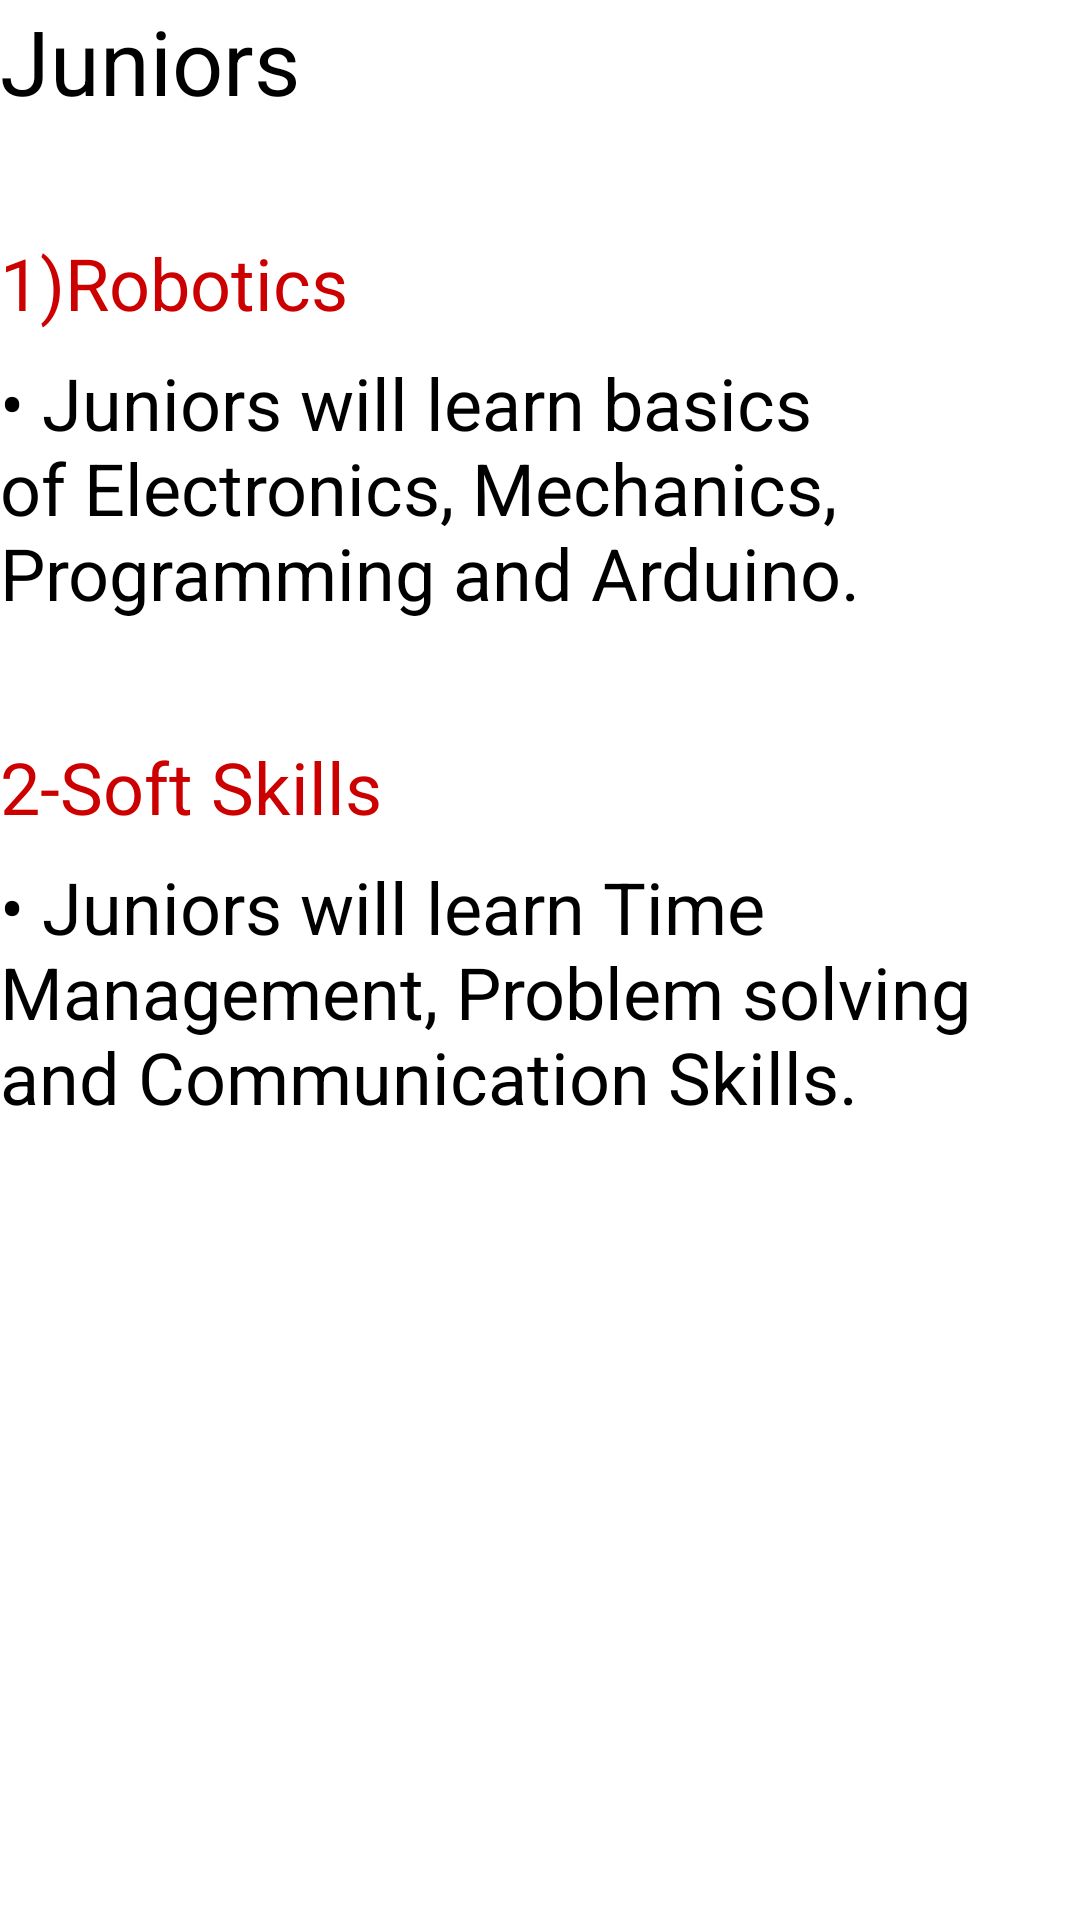

The Android layout XML behind this screen, and the referenced resources:
<!-- AndroidManifest.xml: application theme AppTheme -->
<!-- res/layout/activity_juniors.xml -->
<?xml version="1.0" encoding="utf-8"?>
<LinearLayout xmlns:android="http://schemas.android.com/apk/res/android"
    android:layout_width="match_parent"
    android:layout_height="match_parent"
    android:background="@android:color/white"
    android:orientation="vertical">

    <TextView
        android:id="@+id/textView16"
        android:layout_width="match_parent"
        android:layout_height="78dp"
        android:background="@android:color/white"
        android:text="Juniors"
        android:textColor="@color/colorPrimary"
        android:textSize="30sp" />

    <TextView
        android:id="@+id/textView18"
        android:layout_width="match_parent"
        android:layout_height="40dp"
        android:text="1)Robotics"
        android:textColor="#cc0000"
        android:textSize="24sp" />

    <TextView
        android:id="@+id/textView17"
        android:layout_width="match_parent"
        android:layout_height="128dp"
        android:text="• Juniors will learn basics of Electronics, Mechanics, Programming and Arduino. "
        android:textSize="24sp"
        android:textColor="@color/colorPrimaryDark"/>

    <TextView
        android:id="@+id/textView19"
        android:layout_width="match_parent"
        android:layout_height="40dp"
        android:text="2-Soft Skills"
        android:textColor="#cc0000"
        android:textSize="24sp" />

    <TextView
        android:id="@+id/textView20"
        android:layout_width="match_parent"
        android:layout_height="128dp"
        android:text="• Juniors will learn Time Management, Problem solving and Communication Skills. "
        android:textSize="24sp"
        android:textColor="@color/colorPrimaryDark"/>
</LinearLayout>
<!-- resources referenced by this layout -->
<resources>
  <color name="colorPrimary">#000000</color>
  <color name="colorPrimaryDark">#000000</color>
  <style name="AppTheme" parent="Theme.AppCompat.Light.DarkActionBar">
          
          <item name="colorPrimary">@color/colorPrimary</item>
          <item name="colorPrimaryDark">@color/colorPrimaryDark</item>
          <item name="colorAccent">@color/colorAccent</item>
      </style>
  <color name="colorAccent">#FF4081</color>
</resources>
